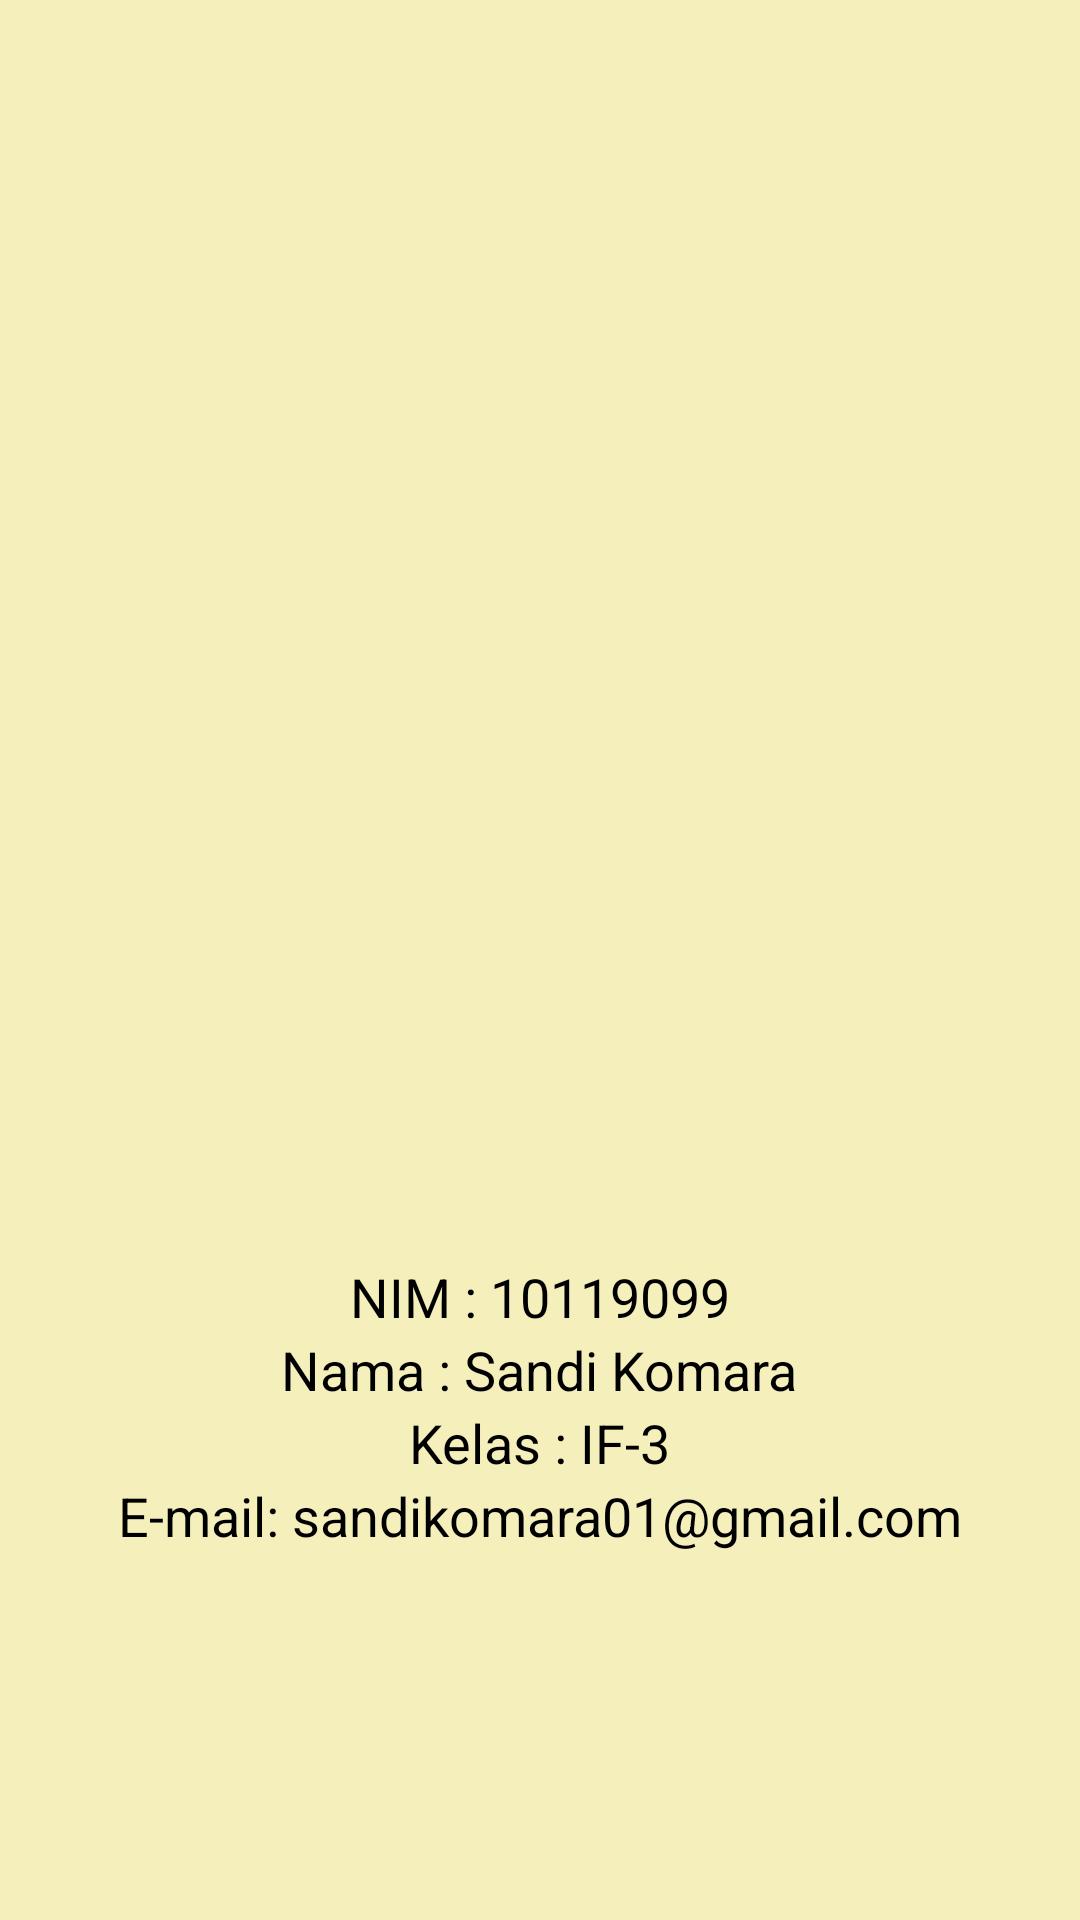

This screen was rendered from an Android layout file. Write that file and the resources it references.
<!-- AndroidManifest.xml: application theme Theme.MyFood_10119099_IF3 -->
<!-- res/layout/fragment_profil.xml -->
<?xml version="1.0" encoding="utf-8"?>
<RelativeLayout xmlns:android="http://schemas.android.com/apk/res/android"
    xmlns:tools="http://schemas.android.com/tools"
    android:layout_width="match_parent"
    android:layout_height="match_parent"
    tools:context=".FragmentProfil"
    android:background="@color/background">

    <LinearLayout
        android:id="@+id/linear_logo"
        android:layout_width="wrap_content"
        android:layout_height="wrap_content"
        android:layout_centerHorizontal="true"
        android:layout_marginTop="100dp"
        android:orientation="vertical">
        <ImageView
            android:layout_width="200dp"
            android:layout_height="300dp"
            android:src="@drawable/foto"
            android:layout_gravity="center_horizontal" />
        <TextView
            android:layout_width="wrap_content"
            android:layout_height="wrap_content"
            android:textColor="@color/black"
            android:layout_marginTop="20dp"
            android:text="NIM : 10119099"
            android:textSize="18sp"
            android:layout_gravity="center_horizontal" />
        <TextView
            android:layout_width="wrap_content"
            android:layout_height="wrap_content"
            android:textColor="@color/black"
            android:text="Nama : Sandi Komara"
            android:textSize="18sp"
            android:layout_gravity="center_horizontal" />
        <TextView
            android:layout_width="wrap_content"
            android:layout_height="wrap_content"
            android:text="Kelas : IF-3"
            android:textSize="18sp"
            android:textColor="@color/black"
            android:layout_gravity="center_horizontal" />
        <TextView
            android:layout_width="wrap_content"
            android:layout_height="wrap_content"
            android:text="E-mail: sandikomara01@gmail.com"
            android:textSize="18sp"
            android:textColor="@color/black"
            android:layout_gravity="center_horizontal" />
    </LinearLayout>

</RelativeLayout>
<!-- resources referenced by this layout -->
<resources>
  <color name="background">#F5F0BB</color>
  <color name="black">#FF000000</color>
  <style name="Theme.MyFood_10119099_IF3" parent="Theme.MaterialComponents.Light.NoActionBar">
          
          <item name="colorPrimary">@color/utama</item>
          <item name="colorPrimaryVariant">@color/purple_700</item>
          <item name="colorOnPrimary">@color/white</item>
          
          <item name="colorSecondary">@color/teal_200</item>
          <item name="colorSecondaryVariant">@color/teal_700</item>
          <item name="colorOnSecondary">@color/black</item>
          
          <item name="android:statusBarColor" tools:targetApi="l">?attr/colorPrimaryVariant</item>
          
      </style>
  <color name="utama">#73A9AD</color>
  <color name="purple_700">#FF3700B3</color>
  <color name="white">#FFFFFFFF</color>
  <color name="teal_200">#FF03DAC5</color>
  <color name="teal_700">#FF018786</color>
</resources>
